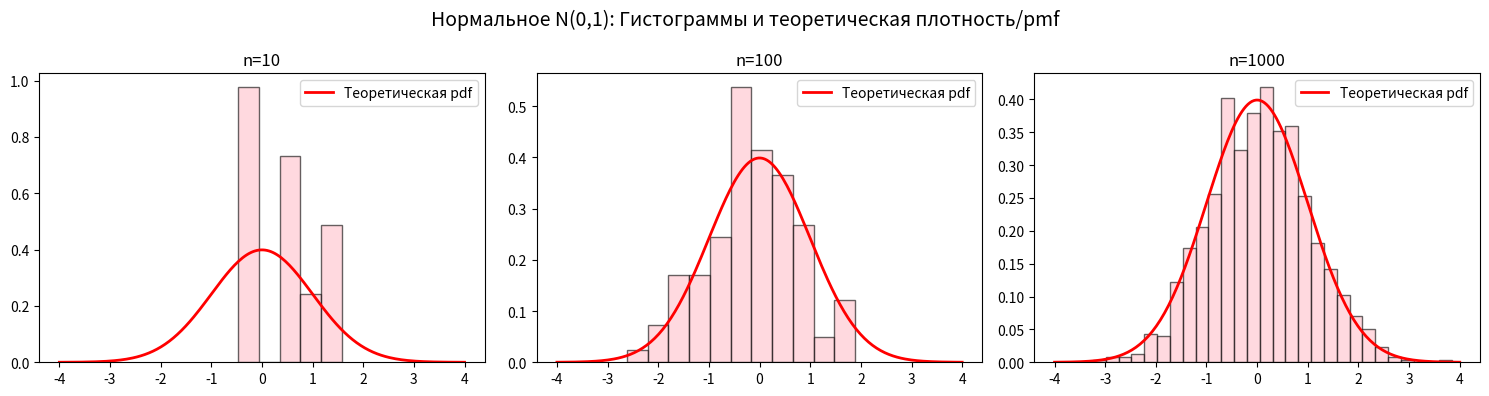
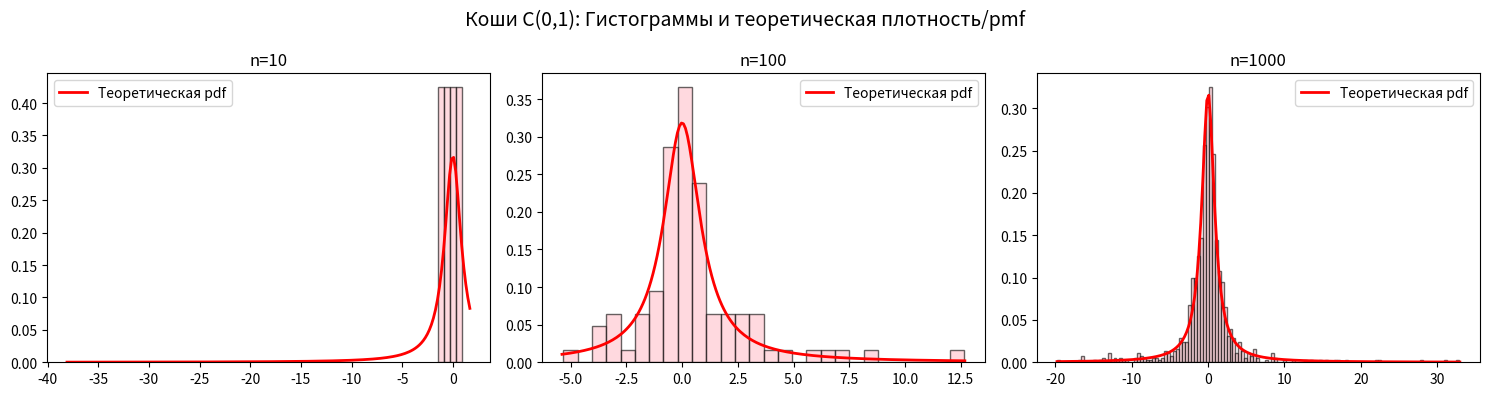
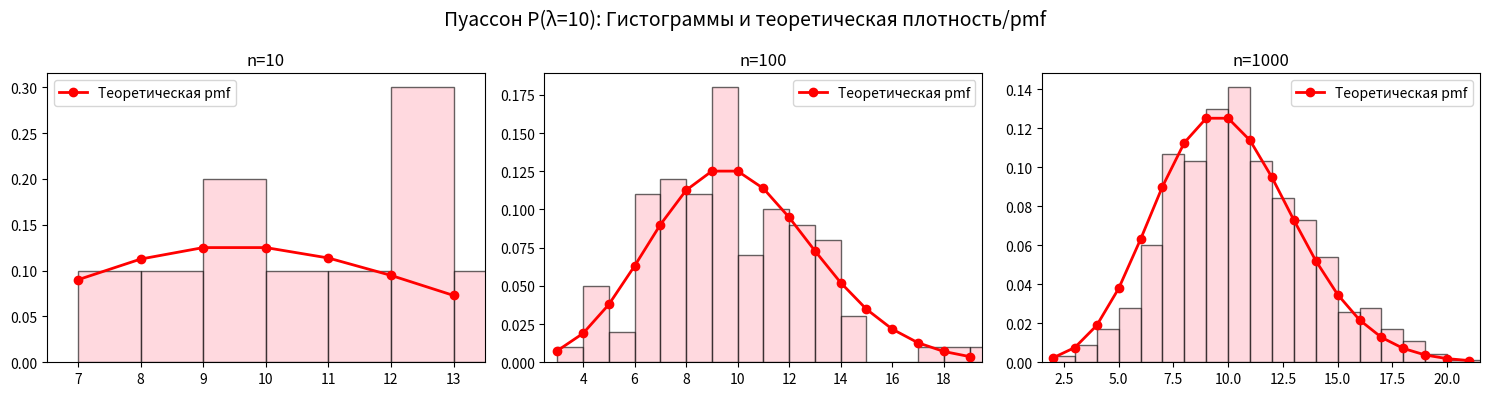
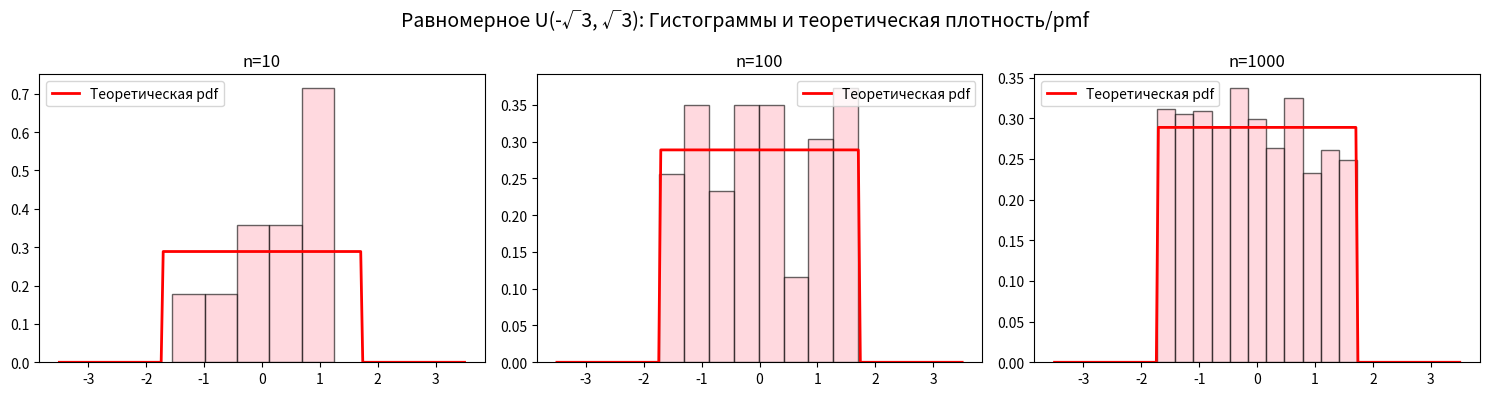

Reproduce these figures in Python, in order.
import numpy as np
import matplotlib.pyplot as plt
import seaborn as sns
from scipy.stats import norm, cauchy, poisson, uniform

# -------------------------------------------------------
# ЧАСТЬ 1. ГЕНЕРАЦИЯ ВЫБОРОК И ПОСТРОЕНИЕ ГИСТОГРАММ С PDF
# -------------------------------------------------------

# Фиксируем seed для воспроизводимости (по желанию)
np.random.seed(42)

# Параметры распределений
# Нормальное(0,1), Коши(0,1), Пуассон(lambda=10), Равномерное(-sqrt(3), sqrt(3))
lambda_pois = 10
a_unif, b_unif = -np.sqrt(3), np.sqrt(3)

# Размеры выборок, для которых строим гистограммы
sample_sizes_part1 = [10, 100, 1000]


def plot_distribution_samples(dist_name, sample_generator, pdf_or_pmf,
                              sample_sizes, is_discrete=False,
                              x_min=-5, x_max=5,
                              clip_for_cauchy=False):
    """
    dist_name: название распределения (строка)
    sample_generator: функция, генерирующая выборку нужного размера
    pdf_or_pmf: функция плотности (pdf) или функция pmf (для дискретных)
    sample_sizes: список размеров выборок
    is_discrete: True, если распределение дискретное (например, Пуассон)
    x_min, x_max: границы, в которых строим pdf (если не обрезаем)
    clip_for_cauchy: если True, то для Коши обрезаем хвосты по [1%, 99%]
                     чтобы гистограмма выглядела «презентабельно».
    """
    fig, axes = plt.subplots(1, len(sample_sizes), figsize=(15, 4))
    fig.suptitle(f"{dist_name}: Гистограммы и теоретическая плотность/pmf", fontsize=14)

    for i, n in enumerate(sample_sizes):
        ax = axes[i]
        # Генерируем выборку
        sample = sample_generator(n)

        # Если нужно обрезать хвосты для Коши (и именно для Коши)
        if clip_for_cauchy and ("Коши" in dist_name or "Cauchy" in dist_name):
            q1, q99 = np.percentile(sample, [1, 99])
            sample_clipped = sample[(sample >= q1) & (sample <= q99)]
            x_min_local, x_max_local = q1, q99
        else:
            sample_clipped = sample
            x_min_local, x_max_local = x_min, x_max

        if is_discrete:
            # Для дискретных распределений (например, Пуассон)
            min_val = int(np.min(sample_clipped))
            max_val = int(np.max(sample_clipped))
            bins = range(min_val, max_val + 2)
            # Гистограмма розового цвета
            ax.hist(sample_clipped, bins=bins, density=True, alpha=0.6,
                    color='pink', edgecolor='black')

            # pmf поверх гистограммы
            k_values = np.arange(min_val, max_val + 1)
            pmf_vals = [pdf_or_pmf(k) for k in k_values]
            ax.plot(k_values, pmf_vals, 'ro-', lw=2, label='Теоретическая pmf')
            ax.set_xlim([min_val - 0.5, max_val + 0.5])
        else:
            # Для непрерывных распределений
            ax.hist(sample_clipped, bins='auto', density=True, alpha=0.6,
                    color='pink', edgecolor='black')
            # pdf поверх гистограммы
            x_plot = np.linspace(x_min_local, x_max_local, 200)
            pdf_vals = pdf_or_pmf(x_plot)
            ax.plot(x_plot, pdf_vals, 'r-', lw=2, label='Теоретическая pdf')

        ax.set_title(f"n={n}")
        ax.legend()

    plt.tight_layout()
    plt.show()


# 1) Нормальное(0,1)
plot_distribution_samples(
    dist_name="Нормальное N(0,1)",
    sample_generator=lambda n: np.random.normal(0, 1, n),
    pdf_or_pmf=lambda x: norm.pdf(x, loc=0, scale=1),
    sample_sizes=sample_sizes_part1,
    is_discrete=False,
    x_min=-4, x_max=4,
    clip_for_cauchy=False
)

# 2) Коши(0,1)
plot_distribution_samples(
    dist_name="Коши C(0,1)",
    sample_generator=lambda n: np.random.standard_cauchy(n),
    pdf_or_pmf=lambda x: cauchy.pdf(x, loc=0, scale=1),
    sample_sizes=sample_sizes_part1,
    is_discrete=False,
    x_min=-10, x_max=10,
    clip_for_cauchy=True  # Для наглядности обрезаем хвосты
)

# 3) Пуассон(λ=10)
plot_distribution_samples(
    dist_name="Пуассон P(λ=10)",
    sample_generator=lambda n: np.random.poisson(lambda_pois, n),
    pdf_or_pmf=lambda k: poisson.pmf(k, mu=lambda_pois),
    sample_sizes=sample_sizes_part1,
    is_discrete=True,
    clip_for_cauchy=False
)

# 4) Равномерное(-√3, √3)
plot_distribution_samples(
    dist_name="Равномерное U(-√3, √3)",
    sample_generator=lambda n: np.random.uniform(a_unif, b_unif, n),
    pdf_or_pmf=lambda x: uniform.pdf(x, loc=a_unif, scale=(b_unif - a_unif)),
    sample_sizes=sample_sizes_part1,
    is_discrete=False,
    x_min=-3.5, x_max=3.5,
    clip_for_cauchy=False
)

# --------------------------------------------------------
# ЧАСТЬ 2. ВЫЧИСЛЕНИЕ СТАТИСТИК (СРЕДНЕЕ, МЕДИАНА, Z_R, Z_Q)
# ПОВТОРНОЕ ГЕНЕРИРОВАНИЕ (1000 РАЗ) И ОЦЕНКА СРЕДНИХ/ДИСПЕРСИЙ
# --------------------------------------------------------

sample_sizes_part2 = [20, 100, 1000]
num_experiments = 1000


def z_R(sample):
    """Полусумма крайних элементов: (min + max)/2."""
    return (np.min(sample) + np.max(sample)) / 2


def z_Q(sample):
    """Полусумма квартилей: (Q1 + Q3)/2."""
    q1 = np.percentile(sample, 25)
    q3 = np.percentile(sample, 75)
    return (q1 + q3) / 2


def compute_statistics(sample):
    """Возвращает (mean, median, z_R, z_Q) для одной выборки."""
    return (
        np.mean(sample),
        np.median(sample),
        z_R(sample),
        z_Q(sample)
    )


def experiment(distribution_name, sample_generator, sizes, n_exp=1000):
    """
    Для заданного распределения и набора размеров выборки sizes
    генерирует выборки, считает статистики (mean, median, z_R, z_Q),
    повторяя n_exp раз, и возвращает средние и дисперсии по каждой статистике.
    """
    results = {}
    for n in sizes:
        stats_collection = []
        for _ in range(n_exp):
            s = sample_generator(n)
            stats_collection.append(compute_statistics(s))
        stats_array = np.array(stats_collection)
        mean_vals = np.mean(stats_array, axis=0)
        var_vals = np.var(stats_array, axis=0, ddof=1)  # несмещённая оценка
        results[n] = (mean_vals, var_vals)
    return distribution_name, results


def gen_normal(n):
    return np.random.normal(0, 1, n)


def gen_cauchy(n):
    return np.random.standard_cauchy(n)


def gen_poisson(n):
    return np.random.poisson(lambda_pois, n)


def gen_uniform(n):
    return np.random.uniform(a_unif, b_unif, n)


distributions = [
    ("Нормальное N(0,1)", gen_normal),
    ("Коши C(0,1)", gen_cauchy),
    (f"Пуассон(λ={lambda_pois})", gen_poisson),
    (f"Равномерное(-√3, √3)", gen_uniform)
]

all_results = []
for dist_name, dist_gen in distributions:
    name, res = experiment(dist_name, dist_gen, sample_sizes_part2, n_exp=num_experiments)
    all_results.append((name, res))

stat_names = ["Mean (x̄)", "Median", "z_R", "z_Q"]

for dist_name, dist_data in all_results:
    print(f"\n=== {dist_name} ===")
    print(" n | Statistic       |  Mean Value    |  Variance")
    print("------------------------------------------------------")
    for n in sample_sizes_part2:
        mean_vals, var_vals = dist_data[n]
        for i, st_name in enumerate(stat_names):
            print(f"{n:3d} | {st_name:<14} | {mean_vals[i]:>13.5f} | {var_vals[i]:>10.5f}")
    print("------------------------------------------------------")
